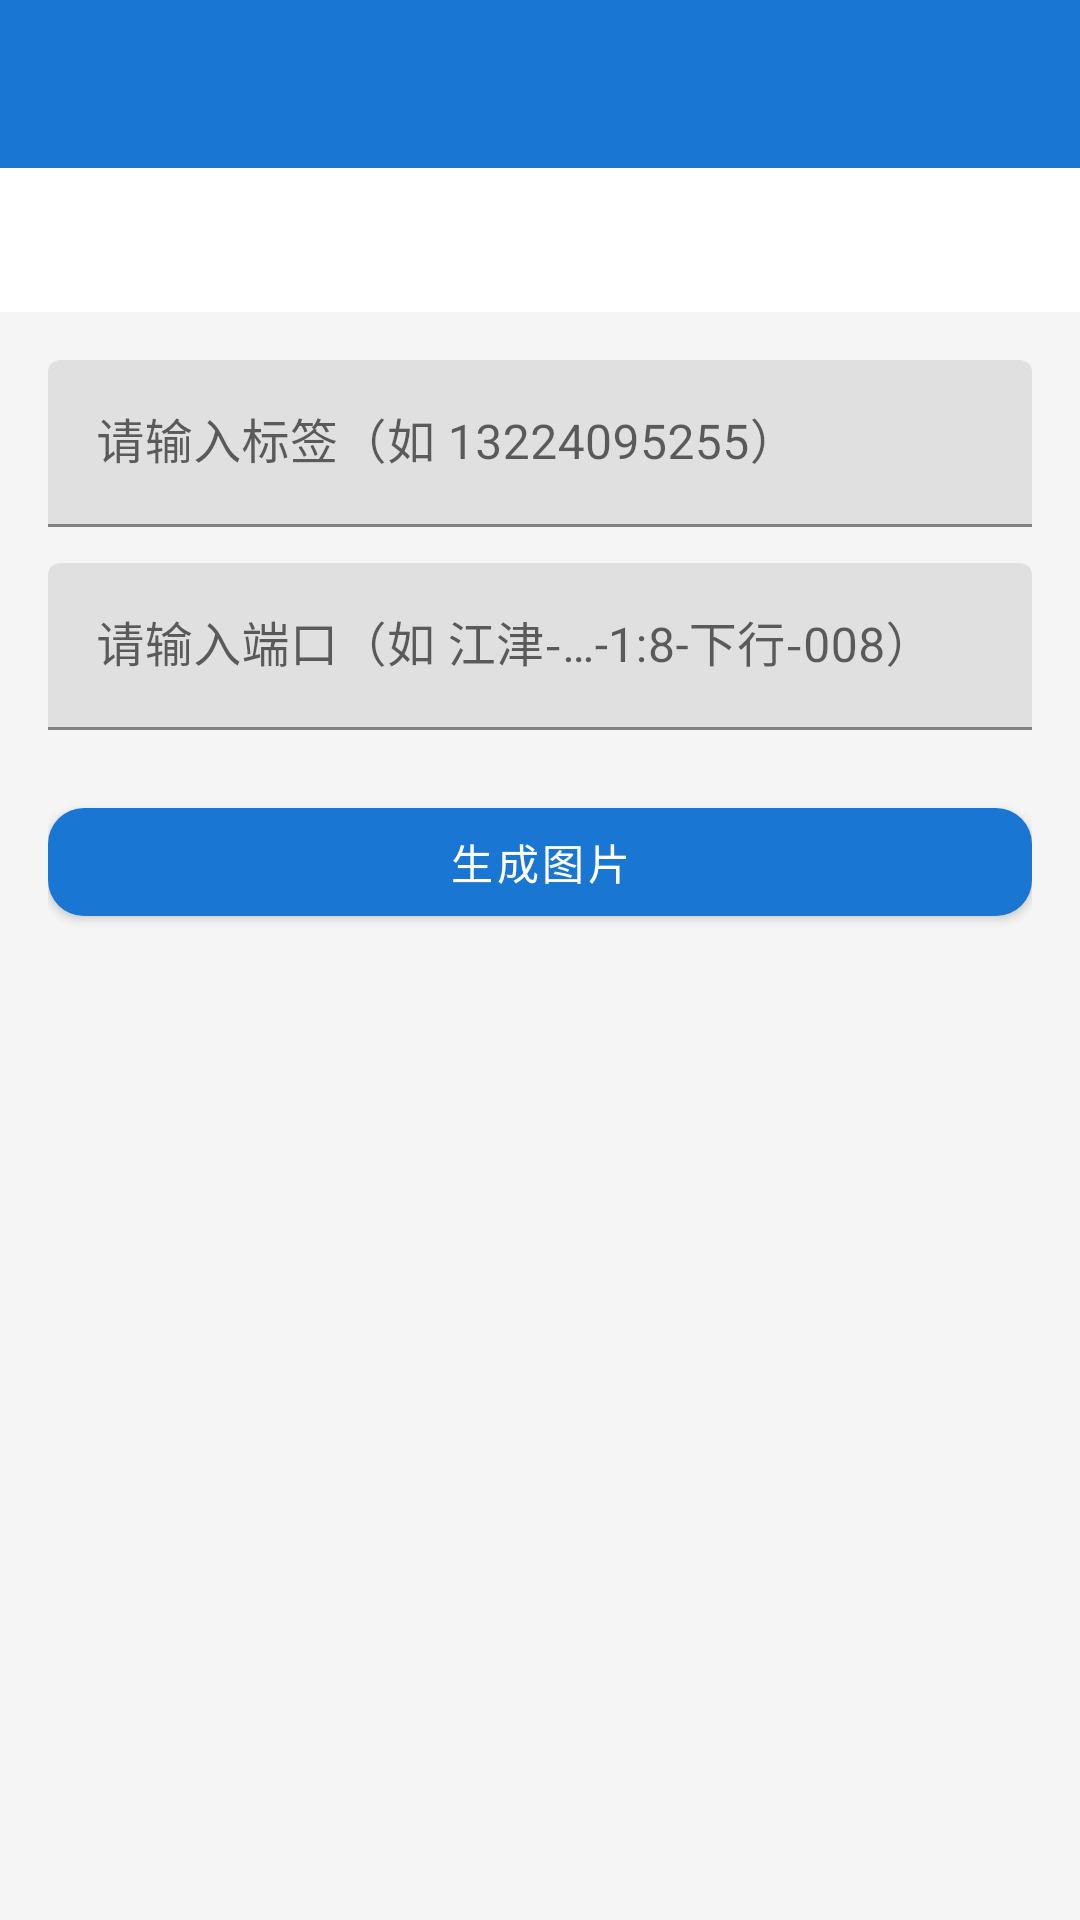

This screen was rendered from an Android layout file. Write that file and the resources it references.
<!-- AndroidManifest.xml: application theme Theme.ImageGenerator -->
<!-- res/layout/activity_label_port.xml -->
<?xml version="1.0" encoding="utf-8"?>
<LinearLayout xmlns:android="http://schemas.android.com/apk/res/android"
    xmlns:app="http://schemas.android.com/apk/res-auto"
    android:layout_width="match_parent"
    android:layout_height="match_parent"
    android:orientation="vertical"
    android:background="@color/bg">

    <com.google.android.material.appbar.MaterialToolbar
        android:id="@+id/toolbar"
        android:layout_width="match_parent"
        android:layout_height="?attr/actionBarSize"
        android:background="@color/primary"
        app:navigationIcon="@drawable/ic_back"
        app:titleTextColor="@color/white" />

    <com.google.android.material.tabs.TabLayout
        android:id="@+id/tab_layout"
        android:layout_width="match_parent"
        android:layout_height="wrap_content"
        app:tabIndicatorColor="@color/primary"
        app:tabSelectedTextColor="@color/primary"
        app:tabTextColor="#666666" />

    <FrameLayout
        android:id="@+id/tab_container"
        android:layout_width="match_parent"
        android:layout_height="0dp"
        android:layout_weight="1">

        <ScrollView
            android:layout_width="match_parent"
            android:layout_height="match_parent"
            android:fillViewport="true">

            <LinearLayout
                android:layout_width="match_parent"
                android:layout_height="wrap_content"
                android:orientation="vertical"
                android:padding="16dp">

                
                <LinearLayout
                    android:id="@+id/layout_manual"
                    android:layout_width="match_parent"
                    android:layout_height="wrap_content"
                    android:orientation="vertical"
                    android:visibility="visible">

                    <com.google.android.material.textfield.TextInputLayout
                        android:layout_width="match_parent"
                        android:layout_height="wrap_content"
                        android:hint="@string/hint_tag"
                        app:boxStrokeColor="@color/primary">

                        <com.google.android.material.textfield.TextInputEditText
                            android:id="@+id/edit_tag"
                            android:layout_width="match_parent"
                            android:layout_height="wrap_content"
                            android:inputType="text"
                            android:maxLines="1" />
                    </com.google.android.material.textfield.TextInputLayout>

                    <com.google.android.material.textfield.TextInputLayout
                        android:layout_width="match_parent"
                        android:layout_height="wrap_content"
                        android:layout_marginTop="12dp"
                        android:hint="@string/hint_port"
                        app:boxStrokeColor="@color/primary">

                        <com.google.android.material.textfield.TextInputEditText
                            android:id="@+id/edit_port"
                            android:layout_width="match_parent"
                            android:layout_height="wrap_content"
                            android:inputType="textMultiLine"
                            android:maxLines="3" />
                    </com.google.android.material.textfield.TextInputLayout>
                </LinearLayout>

                
                <LinearLayout
                    android:id="@+id/layout_paste"
                    android:layout_width="match_parent"
                    android:layout_height="wrap_content"
                    android:orientation="vertical"
                    android:visibility="gone">

                    <com.google.android.material.textfield.TextInputLayout
                        android:layout_width="match_parent"
                        android:layout_height="wrap_content"
                        android:hint="@string/hint_paste_msg"
                        app:boxStrokeColor="@color/primary">

                        <com.google.android.material.textfield.TextInputEditText
                            android:id="@+id/edit_paste"
                            android:layout_width="match_parent"
                            android:layout_height="220dp"
                            android:gravity="top|start"
                            android:inputType="textMultiLine"
                            android:textIsSelectable="true" />
                    </com.google.android.material.textfield.TextInputLayout>
                </LinearLayout>

                <com.google.android.material.button.MaterialButton
                    android:id="@+id/btn_generate"
                    android:layout_width="match_parent"
                    android:layout_height="wrap_content"
                    android:layout_marginTop="20dp"
                    android:text="@string/btn_generate"
                    app:backgroundTint="@color/primary"
                    app:cornerRadius="12dp" />

                <com.google.android.material.card.MaterialCardView
                    android:id="@+id/card_preview"
                    android:layout_width="match_parent"
                    android:layout_height="wrap_content"
                    android:layout_marginTop="20dp"
                    android:visibility="gone"
                    app:cardCornerRadius="12dp"
                    app:cardElevation="2dp">

                    <LinearLayout
                        android:layout_width="match_parent"
                        android:layout_height="wrap_content"
                        android:orientation="vertical"
                        android:padding="12dp">

                        <ImageView
                            android:id="@+id/img_preview"
                            android:layout_width="match_parent"
                            android:layout_height="wrap_content"
                            android:adjustViewBounds="true"
                            android:contentDescription="@string/msg_success"
                            android:scaleType="fitCenter" />

                        <com.google.android.material.button.MaterialButton
                            android:id="@+id/btn_save"
                            android:layout_width="match_parent"
                            android:layout_height="wrap_content"
                            android:layout_marginTop="12dp"
                            android:text="@string/btn_save"
                            app:backgroundTint="@color/accent"
                            app:cornerRadius="12dp" />
                    </LinearLayout>
                </com.google.android.material.card.MaterialCardView>

            </LinearLayout>
        </ScrollView>
    </FrameLayout>
</LinearLayout>
<!-- resources referenced by this layout -->
<resources>
  <color name="accent">#FF03A9F4</color>
  <color name="bg">#FFF5F5F5</color>
  <color name="primary">#FF1976D2</color>
  <color name="white">#FFFFFFFF</color>
  <string name="btn_generate">生成图片</string>
  <string name="btn_save">保存到相册</string>
  <string name="hint_paste_msg">粘贴完整消息，例如：\n标签：13224095255\n端口：江津-中昂新天地三期1至6栋6栋一单元2层三合一机箱-POS202-1:8-下行-008</string>
  <string name="hint_port">请输入端口（如 江津-…-1:8-下行-008）</string>
  <string name="hint_tag">请输入标签（如 13224095255）</string>
  <string name="msg_success">生成成功</string>
  <style name="Theme.ImageGenerator" parent="Theme.MaterialComponents.DayNight.NoActionBar">
          <item name="colorPrimary">@color/primary</item>
          <item name="colorPrimaryVariant">@color/primary_dark</item>
          <item name="colorOnPrimary">@color/white</item>
          <item name="colorSecondary">@color/accent</item>
          <item name="colorOnSecondary">@color/black</item>
          <item name="android:statusBarColor" tools:targetApi="l">@color/primary_dark</item>
          <item name="android:windowBackground">@color/bg</item>
      </style>
  <color name="primary_dark">#FF0D47A1</color>
  <color name="black">#FF000000</color>
</resources>
